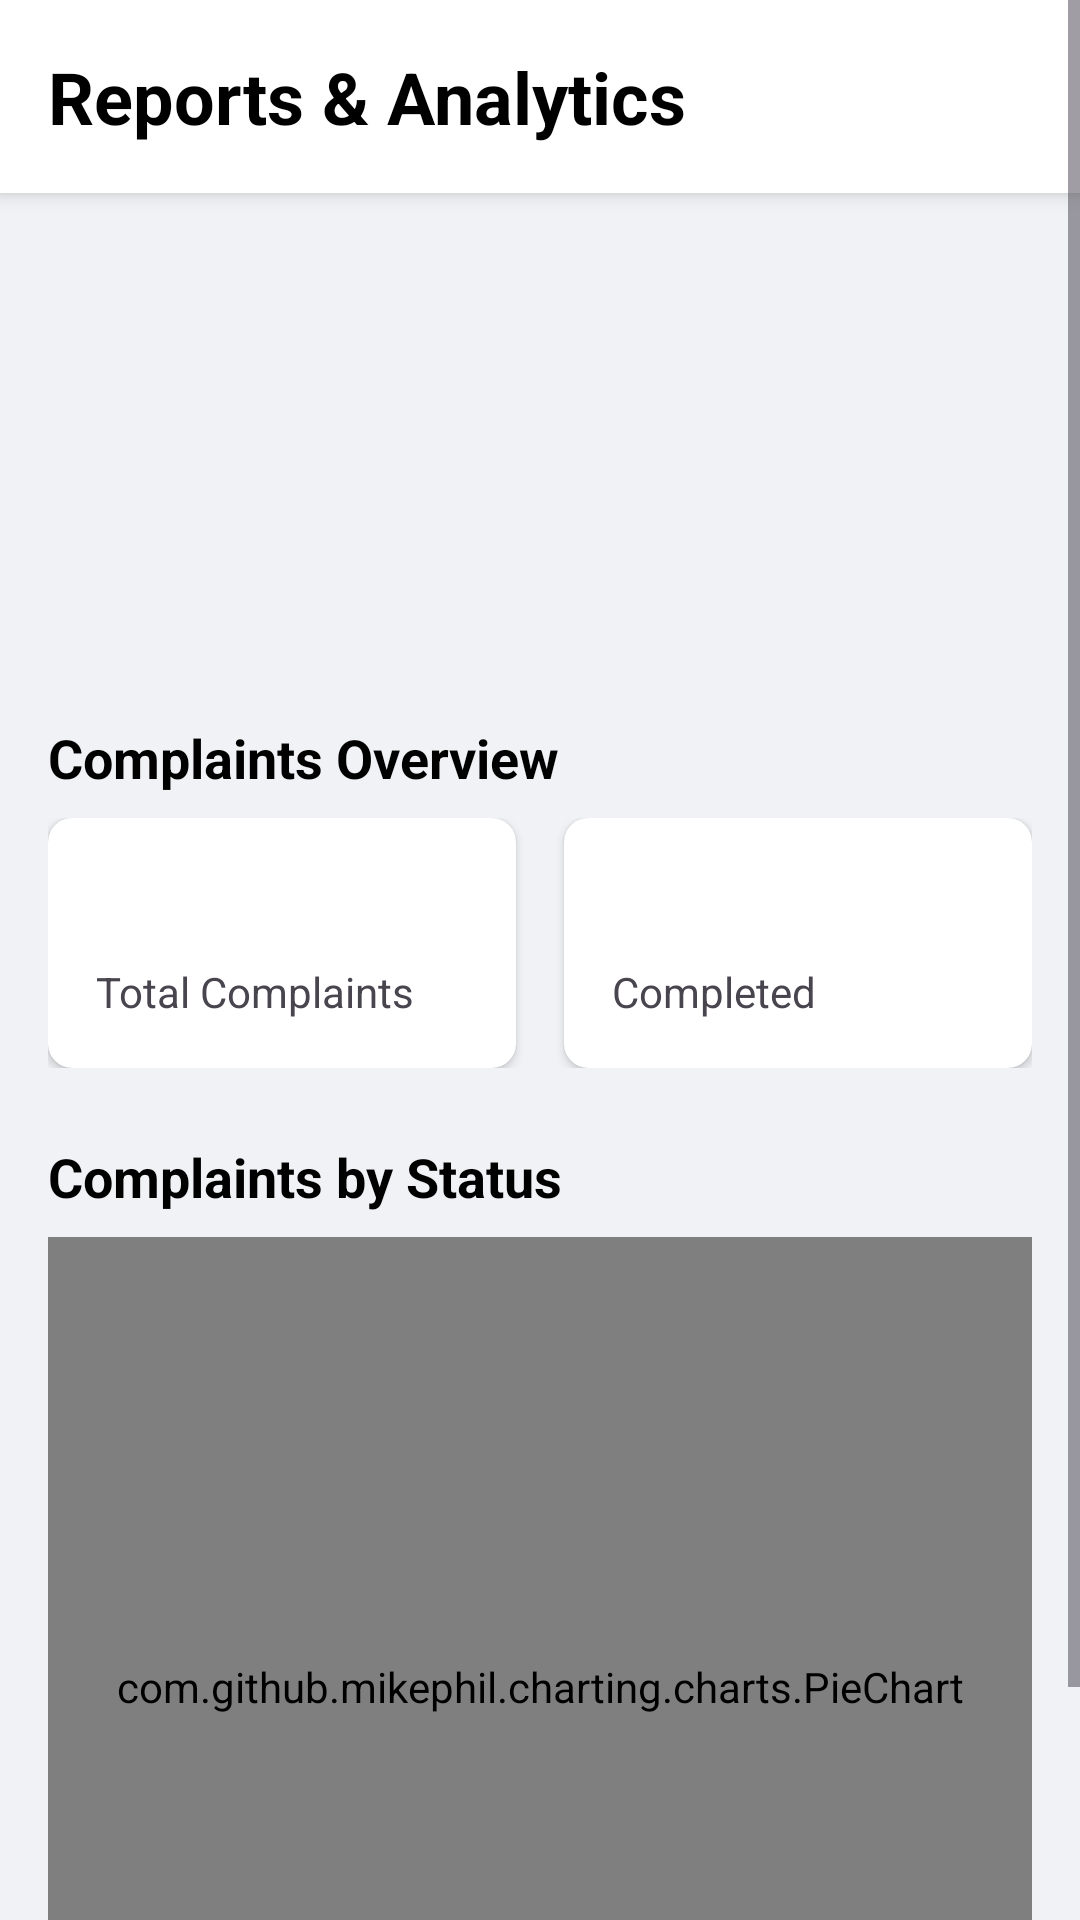

Here is an Android app screen rendered from its layout file. Give the layout XML and the strings, colors and styles it references.
<!-- AndroidManifest.xml: application theme Theme.Civiclink -->
<!-- res/layout/activity_analytics.xml -->
<?xml version="1.0" encoding="utf-8"?>
<ScrollView
    xmlns:android="http://schemas.android.com/apk/res/android"
    xmlns:app="http://schemas.android.com/apk/res-auto"
    xmlns:tools="http://schemas.android.com/tools"
    android:layout_width="match_parent"
    android:layout_height="match_parent"
    android:background="#F0F2F5"
    tools:context=".AnalyticsActivity">

    <LinearLayout
        android:id="@+id/main"
        android:layout_width="match_parent"
        android:layout_height="wrap_content"
        android:orientation="vertical">

        
        <TextView
            android:id="@+id/tvHeaderTitle"
            android:layout_width="match_parent"
            android:layout_height="wrap_content"
            android:background="@android:color/white"
            android:elevation="4dp"
            android:padding="16dp"
            android:text="Reports &amp; Analytics"
            android:textColor="@android:color/black"
            android:textSize="24sp"
            android:textStyle="bold" />

        <ImageButton
            android:id="@+id/btnHome"
            android:layout_width="48dp"
            android:layout_height="48dp"
            android:layout_alignParentEnd="true"
            android:layout_centerVertical="true"
            android:layout_marginLeft="360dp"
            android:background="?attr/selectableItemBackgroundBorderless"
            android:contentDescription="Home"
            android:src="@android:drawable/ic_menu_myplaces"
            app:tint="@android:color/black" />

        <ProgressBar
            android:id="@+id/progressBar"
            android:layout_width="wrap_content"
            android:layout_height="wrap_content"
            android:layout_gravity="center"
            android:layout_marginTop="64dp"
            android:visibility="visible" />

        
        <LinearLayout
            android:id="@+id/contentLayout"
            android:layout_width="match_parent"
            android:layout_height="wrap_content"
            android:orientation="vertical"
            android:padding="16dp"
            android:visibility="visible">

            
            <TextView
                android:layout_width="wrap_content"
                android:layout_height="wrap_content"
                android:text="Complaints Overview"
                android:textColor="@color/black"
                android:textSize="18sp"
                android:textStyle="bold" />

            <LinearLayout
                android:layout_width="match_parent"
                android:layout_height="wrap_content"
                android:layout_marginTop="8dp"
                android:orientation="horizontal">

                <androidx.cardview.widget.CardView
                    android:layout_width="0dp"
                    android:layout_height="wrap_content"
                    android:layout_marginEnd="8dp"
                    android:layout_weight="1"
                    app:cardCornerRadius="8dp"
                    app:cardElevation="2dp">

                    <LinearLayout
                        android:layout_width="match_parent"
                        android:layout_height="wrap_content"
                        android:orientation="vertical"
                        android:padding="16dp">

                        <TextView
                            android:id="@+id/tvTotalComplaints"
                            android:layout_width="wrap_content"
                            android:layout_height="wrap_content"
                            android:textColor="@color/black"
                            android:textSize="24sp"
                            android:textStyle="bold"
                            tools:text="150" />

                        <TextView
                            android:layout_width="wrap_content"
                            android:layout_height="wrap_content"
                            android:text="Total Complaints" />
                    </LinearLayout>
                </androidx.cardview.widget.CardView>

                <androidx.cardview.widget.CardView
                    android:layout_width="0dp"
                    android:layout_height="wrap_content"
                    android:layout_marginStart="8dp"
                    android:layout_weight="1"
                    app:cardCornerRadius="8dp"
                    app:cardElevation="2dp">

                    <LinearLayout
                        android:layout_width="match_parent"
                        android:layout_height="wrap_content"
                        android:orientation="vertical"
                        android:padding="16dp">

                        <TextView
                            android:id="@+id/tvCompletedPercentage"
                            android:layout_width="wrap_content"
                            android:layout_height="wrap_content"
                            android:textColor="@color/black"
                            android:textSize="24sp"
                            android:textStyle="bold"
                            tools:text="75%" />

                        <TextView
                            android:layout_width="wrap_content"
                            android:layout_height="wrap_content"
                            android:text="Completed" />
                    </LinearLayout>
                </androidx.cardview.widget.CardView>
            </LinearLayout>

            
            <TextView
                android:layout_width="wrap_content"
                android:layout_height="wrap_content"
                android:layout_marginTop="24dp"
                android:text="Complaints by Status"
                android:textColor="@color/black"
                android:textSize="18sp"
                android:textStyle="bold" />

            <com.github.mikephil.charting.charts.PieChart
                android:id="@+id/pieChartStatus"
                android:layout_width="match_parent"
                android:layout_height="300dp"
                android:layout_marginTop="8dp" />

        </LinearLayout>
    </LinearLayout>
</ScrollView>
<!-- resources referenced by this layout -->
<resources>
  <style name="Theme.Civiclink" parent="Base.Theme.Civiclink" />
  <style name="Base.Theme.Civiclink" parent="Theme.Material3.DayNight.NoActionBar">
          
          
      </style>
  <!-- not gathered from this repository: default colours our renderer supplied (Android Studio template values) -->
  <color name="black">#FF000000</color>
</resources>
